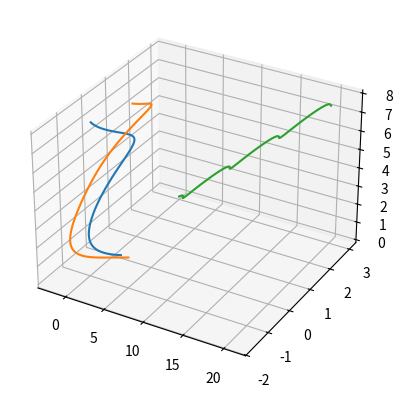

Reproduce this figure in Python.
"""
leapint.py: program to integrate hamiltonian system using leapfrog.
"""
import numpy as np
import matplotlib.pyplot as plt

MAXPNT = 100
stored_x = []
stored_v = []

def main():
    x = np.zeros((MAXPNT))
    v = np.zeros((MAXPNT))

    # first, set up initial conditions
    n = 3  # set number of points
    x[0] = 1.0  # set initial position
    v[0] = 0.0  # set initial velocity
    
    x[1] = 2.0
    v[1] = 0.0
    
    x[2] = 0.0
    v[2] = 3.0
    
    tnow = 0.0  # set initial time

    # next, set integration parameters
    mstep = 256  # number of steps to take
    nout = 4  # steps between outputs
    dt = 1.0 / 32.0  # timestep for integration

    # now, loop performing integration
    for nstep in range(mstep):  # loop mstep times in all
        if nstep % nout == 0:  # if time to output state
            printstate(x, v, n, tnow)  # then call output routine
        leapstep(x, v, n, dt)  # take integration step
        tnow = tnow + dt  # and update value of time
    if mstep % nout == 0:  # if last output wanted
        printstate(x, v, n, tnow)  # then output last step
        graphstate(tnow)


def leapstep(x, v, n, dt):
    """LEAPSTEP: take one step using the leapfrog integrator, formulated
    as a mapping from t to t + dt.  WARNING: this integrator is not
    accurate unless the timestep dt is fixed from one call to another.

    Args:
        x (np.array): positions of all points
        v (np.array): velocities of all points
        n (int): number of points
        dt (float): timestep for integration
    """
    a = np.zeros((MAXPNT))

    accel(a, x, n)  # call acceleration code

    for i in range(n):  # loop over all points...
        v[i] = v[i] + (0.5 * dt * a[i])  # advance vel by half-step
        
    for i in range(n):  # loop over points again...
        x[i] = x[i] + dt * v[i]  # advance pos by full-step

    accel(a, x, n)  # call acceleration code

    for i in range(n):  # loop over all points...
        v[i] = v[i] + (0.5 * dt * a[i])  # and complete vel. step
        

def accel(a, x, n):
    """ACCEL: compute accelerations for harmonic oscillator(s)

    Args:
        a (np.array): accelerations of points
        x (np.array): positions of points
        n (int): number of points
    """
    for i in range(n):  # loop over all points...
        a[i] = -1*np.sin(x[i])

def printstate(x, v, n, tnow):
    global stored_x, stored_v
    """PRINTSTATE: output system state variables.

    Args:
        x (np.array): positions of all points
        v (np.array): velocities of all points
        n (int): number of points
        tnow (float): current value of time
    """
    for i in range(n):  # loop over all points...
        stored_x = np.append(stored_x, x[i])
        stored_v = np.append(stored_v, v[i])
        #print("%8.4f%4d%12.6f%12.6f" % (tnow, i, x[i], v[i]))
    return stored_x, stored_v
        
def graphstate(tnow):
    global stored_x, stored_v
    fig = plt.figure()
    ax = plt.axes(projection='3d')
    time = np.linspace(0, tnow, len(stored_x[0::3]))
    
    ax.plot3D(stored_x[0::3], stored_v[0::3], time)
    ax.plot3D(stored_x[1::3], stored_v[1::3], time)
    ax.plot3D(stored_x[2::3], stored_v[2::3], time)

    plt.savefig('1d_part1.png')

if __name__ == "__main__":
    main()